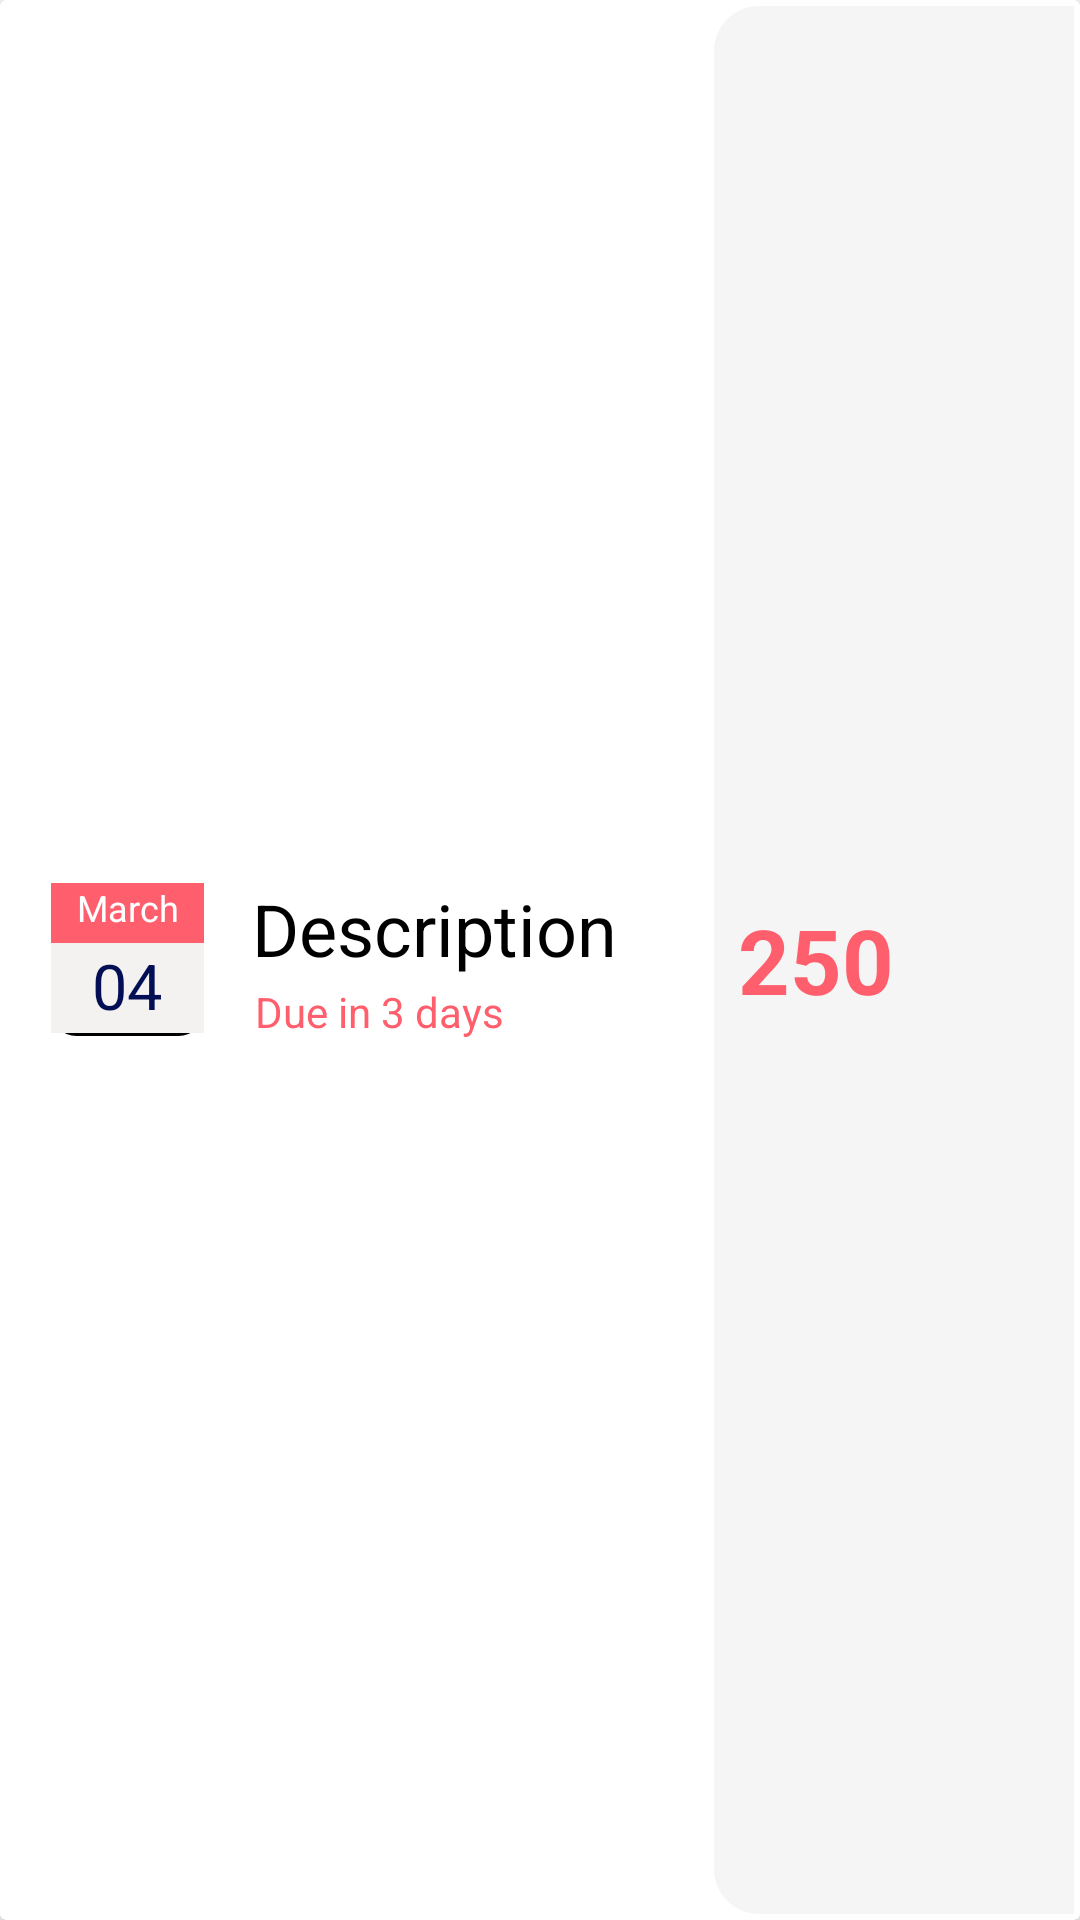

This screen was rendered from an Android layout file. Write that file and the resources it references.
<!-- AndroidManifest.xml: application theme Theme.LedgerDiary -->
<!-- res/layout/reminderentrybox.xml -->
<?xml version="1.0" encoding="utf-8"?>
<androidx.cardview.widget.CardView xmlns:android="http://schemas.android.com/apk/res/android"
    android:layout_width="match_parent"
    android:layout_height="85dp"
    xmlns:app="http://schemas.android.com/apk/res-auto"
    android:layout_marginLeft="30dp"
    android:layout_marginRight="30dp"
    android:layout_marginTop="1dp"
    android:layout_marginEnd="1dp"
    android:backgroundTint="@color/white">

    <RelativeLayout
        android:layout_width="match_parent"
        android:layout_height="wrap_content"
        android:layout_margin="2dp"
        >

        <RelativeLayout
            android:id="@+id/remdate"
            android:layout_width="51dp"
            android:layout_height="51dp"
            android:background="@drawable/datebg"
            android:layout_centerVertical="true"
            android:layout_marginStart="15dp"
            android:layout_marginTop="15dp"
            android:layout_marginEnd="15dp"
            android:layout_marginBottom="15dp">
            <LinearLayout
                android:layout_width="match_parent"
                android:layout_height="wrap_content"
                android:background="@drawable/datebg"
                android:orientation="vertical">
                <TextView
                    android:id="@+id/remmonth"
                    android:text="March"
                    android:textAlignment="center"
                    android:textSize="12sp"
                    android:textColor="@color/white"
                    android:background="@color/gradcolor1"
                    android:layout_width="match_parent"
                    android:layout_height="20dp"/>
                <TextView
                    android:id="@+id/remday"
                    android:background="#F4F1F1"
                    android:layout_width="match_parent"
                    android:layout_height="30dp"
                    android:textSize="21sp"
                    android:text="04"
                    android:textAlignment="center"
                    android:textColor="#030F55"
                    />

            </LinearLayout>

        </RelativeLayout>
        <RelativeLayout
            android:layout_width="wrap_content"
            android:layout_height="wrap_content"
            android:layout_toRightOf="@+id/remdate"
            android:layout_centerVertical="true">

            <TextView
                android:id="@+id/remdescription"
                android:layout_width="wrap_content"
                android:layout_height="wrap_content"
                android:layout_marginStart="1dp"
                android:layout_marginTop="1dp"
                android:layout_marginEnd="1dp"
                android:layout_marginBottom="1dp"
                android:text="Description"
                android:textColor="@color/black"
                android:textSize="24sp" />

            <TextView
                android:id="@+id/remdue"
                android:layout_width="wrap_content"
                android:layout_height="wrap_content"
                android:layout_below="@+id/remdescription"
                android:layout_marginStart="2dp"
                android:layout_marginTop="1dp"
                android:layout_marginEnd="1dp"
                android:layout_marginBottom="1dp"
                android:text="Due in 3 days"
                android:textColor="@color/gradcolor1" />

        </RelativeLayout>
        <RelativeLayout
            android:layout_width="120dp"
            android:layout_height="match_parent"
            android:layout_alignParentEnd="true"
            android:background="@drawable/amountbg"
            >

            <TextView
                android:id="@+id/remamount"
                android:layout_width="wrap_content"
                android:layout_height="wrap_content"
                android:layout_centerVertical="true"
                android:layout_marginStart="8dp"
                android:layout_marginTop="8dp"
                android:layout_marginEnd="8dp"
                android:layout_marginBottom="8dp"
                android:text="250"
                android:textColor="@color/gradcolor1"
                android:textSize="30sp"
                android:textStyle="bold" />

        </RelativeLayout>

    </RelativeLayout>
</androidx.cardview.widget.CardView>
<!-- resources referenced by this layout -->
<resources>
  <color name="black">#FF000000</color>
  <color name="gradcolor1">#ff5f6d</color>
  <color name="white">#FFFFFFFF</color>
  <!-- drawable amountbg (drawable) -->
  <?xml version="1.0" encoding="utf-8"?>
  <shape xmlns:android="http://schemas.android.com/apk/res/android">
  <solid android:color="#F6F5F5"/>
      <corners android:topLeftRadius="15dp" android:bottomLeftRadius="15dp"/>
  </shape>
  <!-- drawable datebg (drawable) -->
  <?xml version="1.0" encoding="utf-8"?>
  <shape xmlns:android="http://schemas.android.com/apk/res/android">
  <corners android:bottomLeftRadius="8dp" android:topRightRadius="8dp"
      android:bottomRightRadius="8dp" android:topLeftRadius="8dp"/>
      <stroke android:color="@color/black" android:width="1dp"/>
  </shape>
  <style name="Theme.LedgerDiary" parent="Theme.MaterialComponents.NoActionBar">
          
          <item name="colorPrimary">@color/toolbarc</item>
          <item name="colorPrimaryVariant">@color/purple_700</item>
          <item name="colorOnPrimary">@color/white</item>
          <item name="android:windowBackground">@color/white</item>
          <item name="bottomSheetDialogTheme">@style/AppBottomSheetDialogTheme</item>
  
          
          <item name="colorSecondary">@color/teal_200</item>
          <item name="colorSecondaryVariant">@color/teal_700</item>
          <item name="colorOnSecondary">@color/black</item>
  
          
          <item name="android:statusBarColor" tools:targetApi="l">@color/toolbarc</item>
          
      </style>
  <color name="toolbarc">#5C74F8</color>
  <color name="purple_700">#B3A1D8</color>
  <style name="AppBottomSheetDialogTheme" parent="Theme.Design.Light.BottomSheetDialog">
          <item name="bottomSheetStyle">@style/AppModalStyle</item>
      </style>
  <color name="teal_200">#FF03DAC5</color>
  <color name="teal_700">#FF018786</color>
  <style name="AppModalStyle" parent="Widget.Design.BottomSheet.Modal">
          <item name="android:background">@drawable/bottomlayoutbg</item>
      </style>
  <!-- drawable bottomlayoutbg (drawable) -->
  <?xml version="1.0" encoding="utf-8"?>
  <shape xmlns:android="http://schemas.android.com/apk/res/android"
      android:shape="rectangle">
   <solid android:color="@color/white"/>
   <corners android:topLeftRadius="30dp"
    android:topRightRadius="30dp"/>
  
  </shape>
</resources>
